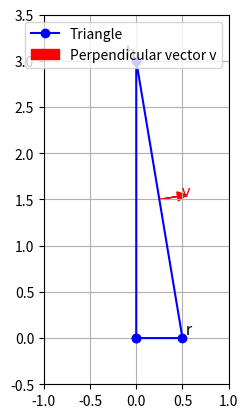

This chart was generated by the following Python code:
import numpy as np
import matplotlib.pyplot as plt

def cone_uv_circle_points(theta_degrees):
    # Convert degrees to radians
    theta = np.radians(theta_degrees)
    
    # Circle data
    x_s, y_s = 0.5, 0  # Circle center
    r = np.sqrt(2) / 2  # Radius
    theta_0 = 3 * np.pi / 4  # Shift angle (135 degrees)
    
    # Parametric equations
    x = x_s + r * np.cos(theta_0 - theta)
    y = y_s + r * np.sin(theta_0 - theta)
    
    return x, y

# Testing for angles 0, 30, 45, 60, 90 degrees
test_angles = [0, 30, 45, 60, 90]
for angle in test_angles:
    x, y = cone_uv_circle_points(angle)
    print(f"Theta = {angle}° -> x = {x:.4f}, y = {y:.4f}")

def cross_product(vec1, vec2):
    # Unpack vector coordinates
    x1, y1, z1 = vec1
    x2, y2, z2 = vec2
    
    # Compute cross product
    cross_prod = [
        y1 * z2 - z1 * y2,  # x component
        z1 * x2 - x1 * z2,  # y component
        x1 * y2 - y1 * x2   # z component
    ]
    
    return cross_prod

def subtract_vectors(vec1, vec2):
    # Compute coordinate differences
    result = [
        vec1[0] - vec2[0],  # x component
        vec1[1] - vec2[1],  # y component
        vec1[2] - vec2[2]   # z component
    ]
    
    return result

def normalize_vector(vector):
    vector = np.array(vector)
    norm = np.linalg.norm(vector)
    
    if norm == 0:
        return vector
    
    return vector / norm

#        /|
#   c   / | h
#      /  |
#     /___|
#       r

r = [0.5, 0, 0]
h = [0, 3.0, 0]
v = normalize_vector(cross_product(subtract_vectors(h, r), cross_product(r, h)))
print("Vector perpendicular to the hypotenuse of the triangle:", v)

# Plot the triangle
fig, ax = plt.subplots()
ax.set_xlim(-1, 1)
ax.set_ylim(-0.5, 3.5)
ax.set_aspect('equal')

# Define triangle points
triangle_points = np.array([[0, 0], r[:2], h[:2], [0, 0]])
ax.plot(triangle_points[:, 0], triangle_points[:, 1], 'bo-', label='Triangle')

# Plot perpendicular vector v
v_start = [(r[0] + h[0]) / 2, (r[1] + h[1]) / 2]  # Midpoint of hypotenuse
v_end = [v_start[0] + v[0] * 0.2, v_start[1] + v[1] * 0.2]  # Scaled for visualization
ax.arrow(v_start[0], v_start[1], v_end[0] - v_start[0], v_end[1] - v_start[1], 
         head_width=0.1, head_length=0.1, fc='r', ec='r', label='Perpendicular vector v')

# Labels
ax.text(*r[:2], ' r', fontsize=12, verticalalignment='bottom', horizontalalignment='left')
ax.text(*h[:2], ' h', fontsize=12, verticalalignment='bottom', horizontalalignment='right')
ax.text(*v_end, ' v', fontsize=12, color='r')

ax.legend()
plt.grid()
plt.show()
